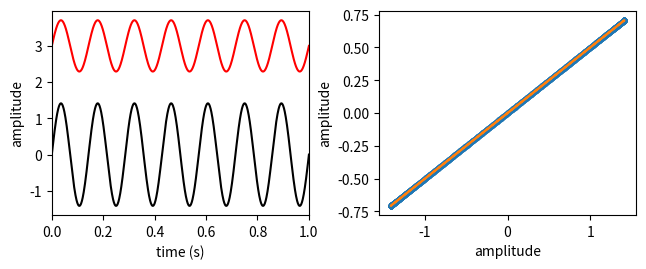

Source code (Python):
# -*- coding: utf-8 -*-

import numpy as np
import matplotlib.pyplot as plt

#------------------------------------------------------------------------------
# Function, main()
#------------------------------------------------------------------------------
def L10_main():
    
    # parameters
    fs = 1000
    T = 1
    N = T * fs
    t = np.linspace(0, T, N)
    np.random.seed(5)
    
    # sources
    M = 2
    S0 = np.sin(2 * np.pi * 7 * t)
    S1 = np.random.randn(N)
    
    S = np.zeros((M, N))
    S[0, :] = S0 / np.std(S0)
    S[1, :] = S1 / np.std(S1)

    # mixing matrix
    A = np.array([[1.0, 0.0], \
                  [0.5, 0.0]])

    # mix sources
    X = np.dot(A, S) # mixing
    
    # subtract mean
    X = X - np.tile(np.mean(X, axis=1), (N, 1)).transpose()
    
    X0 = X[0, :]
    X1 = X[1, :]
    
    # polyfit
    p = np.polyfit(X0, X1, 1) 
    X2 = p[0] * X0 + p[1]
    
    p0 = np.sum(X1 / X0) / N
    print(p0)
    
    print(p[0])
    print(p[1])
    
    # covariance
    C = np.cov(X)[0,1]
    print(C)
    
    # plot
    
    plt.subplot(2, 2, 1)
    plt.plot(t, X0, 'k')
    plt.plot(t, X1 + 3, 'r')
    plt.xlim(0, T)
    plt.xlabel('time (s)')
    plt.ylabel('amplitude') 
    
    plt.subplot(2, 2, 2)
    plt.plot(X0, X1, '.')
    plt.plot(X0, X2, '-')
    plt.xlabel('amplitude')
    plt.ylabel('amplitude') 
    
    plt.tight_layout(pad=0.5, w_pad=0.5, h_pad=1.0)
    
#------------------------------------------------------------------------------
if __name__ == '__main__':
    L10_main()
